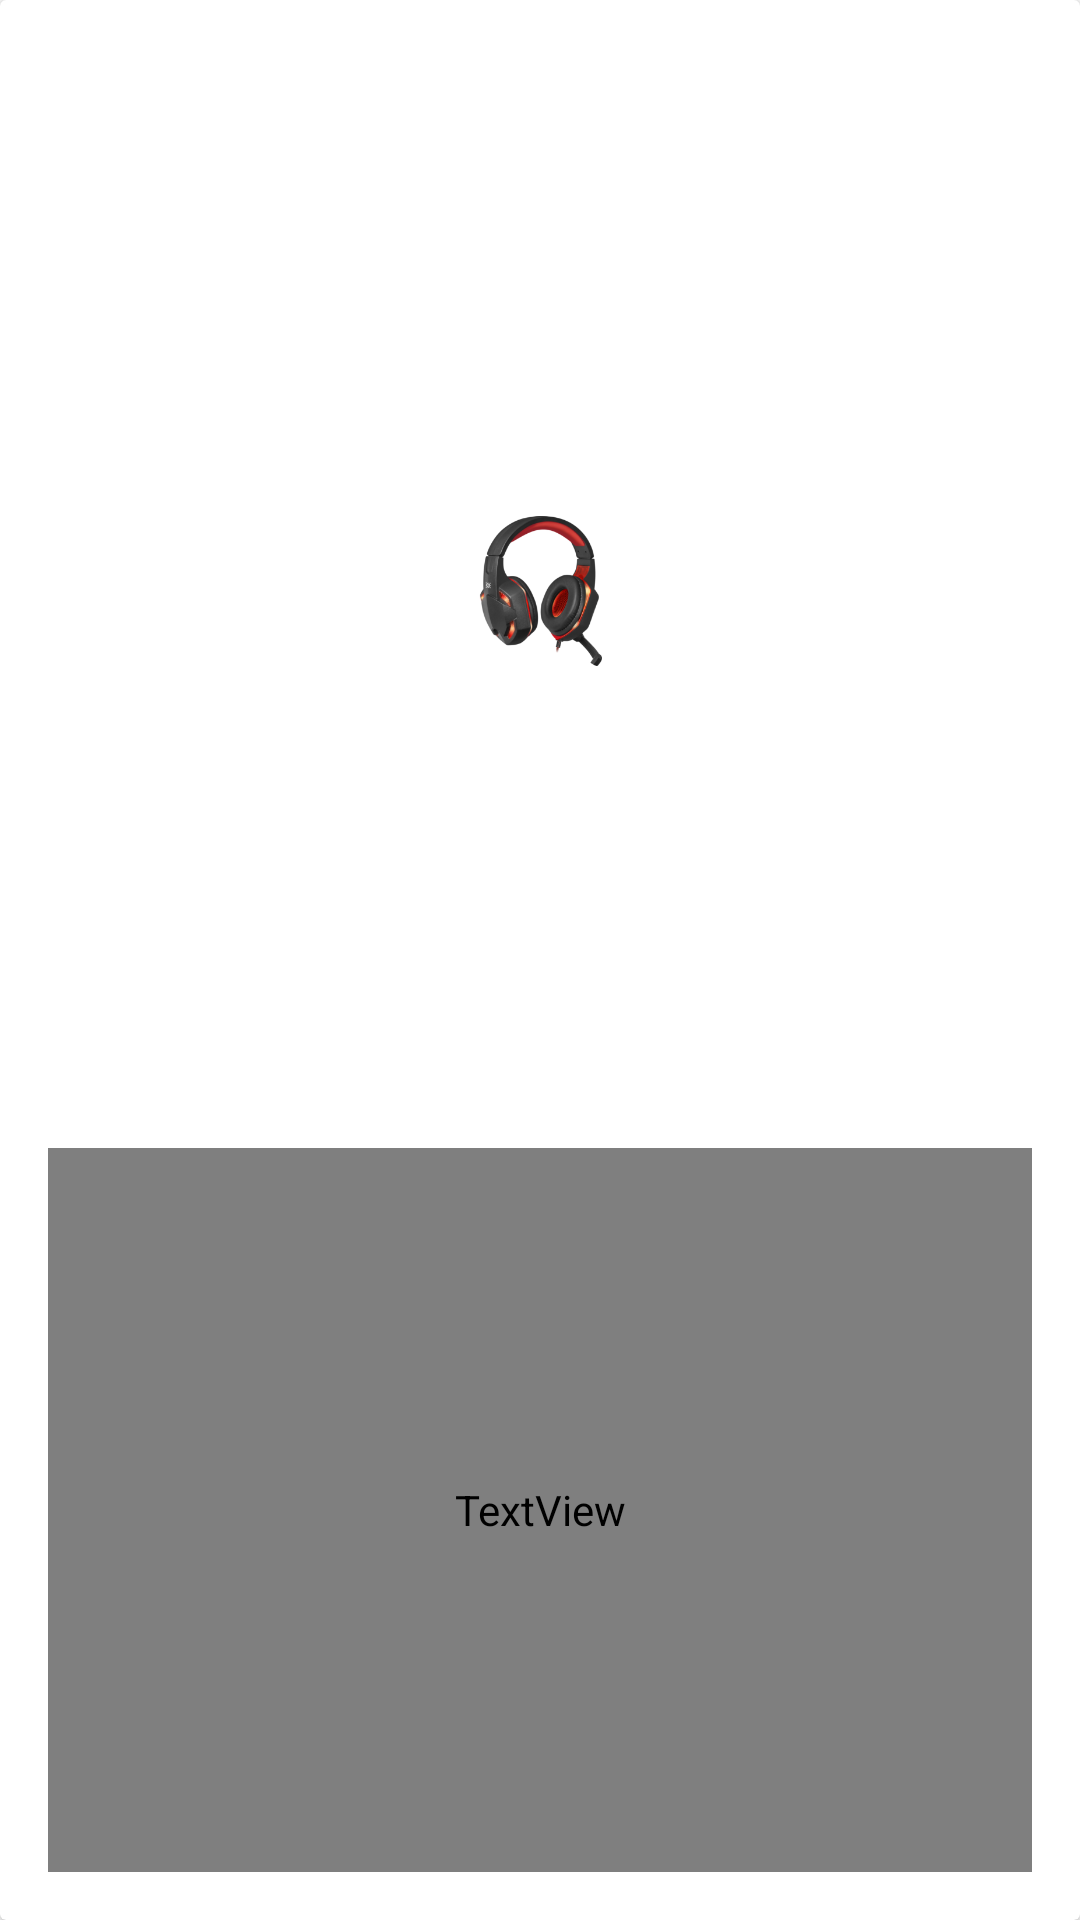

Layout XML and referenced resources for this Android screen:
<!-- AndroidManifest.xml: application theme Theme.GamElevenEcommerce -->
<!-- res/layout/vh_cate_item.xml -->
<?xml version="1.0" encoding="utf-8"?>
<androidx.cardview.widget.CardView xmlns:android="http://schemas.android.com/apk/res/android"
    android:layout_width="match_parent"
    android:layout_height="wrap_content"
    android:layout_marginVertical=".1dp">

    <LinearLayout
        android:id="@+id/cateItem"
        android:layout_width="match_parent"
        android:layout_height="match_parent"
        android:clickable="true"
        android:padding="16dp"
        android:orientation="vertical"
        android:weightSum="10">

        <ImageView
            android:id="@+id/ciIamge"
            android:layout_width="match_parent"
            android:layout_height="0dp"
            android:layout_weight="6"
            android:scaleType="center"
            android:src="@drawable/four" />

        <TextView
            android:id="@+id/ciName"
            android:layout_width="match_parent"
            android:layout_height="0dp"
            android:maxLines="2"
            android:layout_marginTop="5dp"
            android:layout_weight="4"
            android:fontFamily="@font/roboto_regular"
            android:text="Electronic\nDevice"
            android:textAlignment="center"
            android:textColor="@color/category_tc"
            android:textSize="14sp" />

    </LinearLayout>

</androidx.cardview.widget.CardView>
<!-- resources referenced by this layout -->
<resources>
  <color name="category_tc">#797979</color>
  <!-- drawable four: png bitmap (drawable-hdpi, 7448 bytes) -->
  <style name="Theme.GamElevenEcommerce" parent="Theme.MaterialComponents.DayNight.NoActionBar">
          
          <item name="colorPrimary">@color/selector_clr</item>
          <item name="colorPrimaryVariant">@color/selector_clr</item>
          <item name="colorOnPrimary">@color/white</item>
          
          <item name="colorSecondary">@color/teal_200</item>
          <item name="colorSecondaryVariant">@color/teal_700</item>
          <item name="colorOnSecondary">@color/black</item>
          
          <item name="android:statusBarColor" tools:targetApi="l">?attr/colorPrimaryVariant</item>
          
      </style>
  <color name="selector_clr">#D81D4C</color>
  <color name="white">#FFFFFFFF</color>
  <color name="teal_200">#FF03DAC5</color>
  <color name="teal_700">#FF018786</color>
  <color name="black">#101010</color>
</resources>
